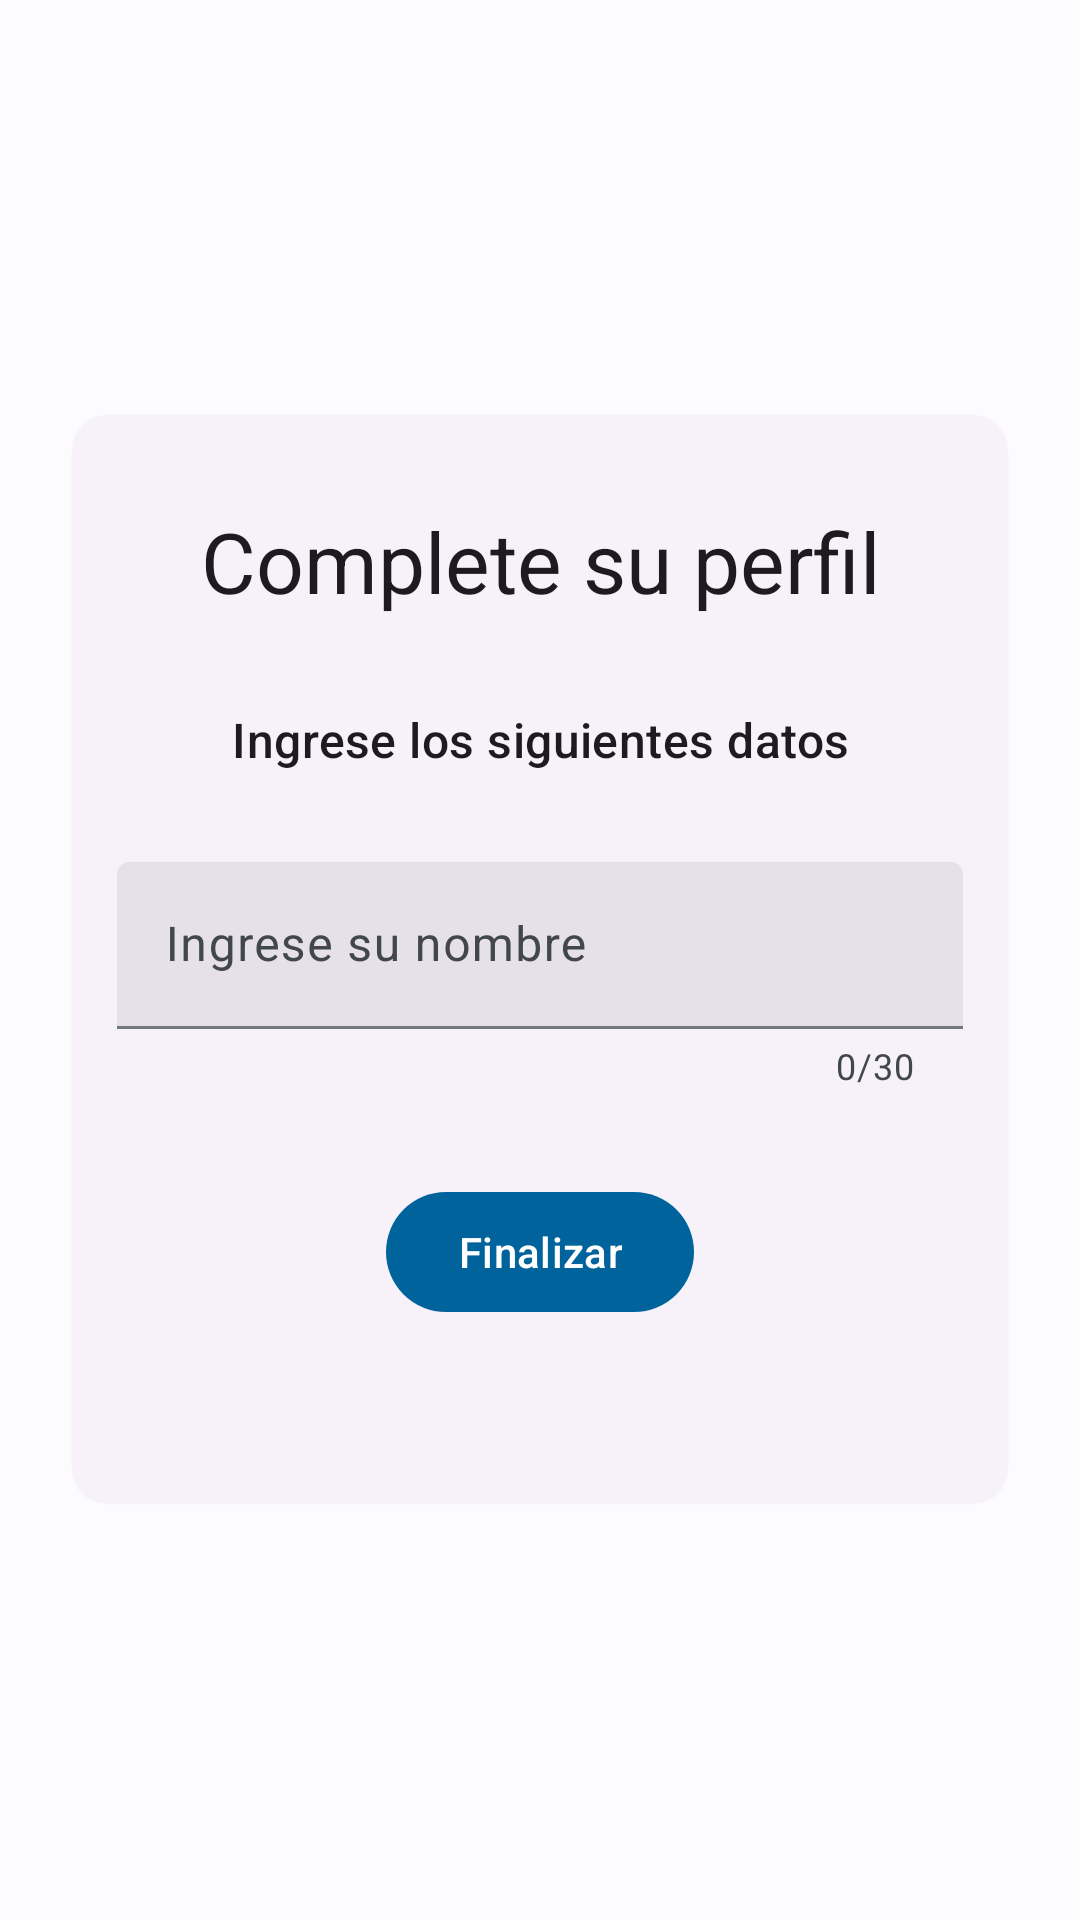

Android layout source for this screen:
<!-- AndroidManifest.xml: application theme Theme.DAM_ProyectoFinal -->
<!-- res/layout/fragment_datos_usuario.xml -->
<?xml version="1.0" encoding="utf-8"?>
<FrameLayout xmlns:android="http://schemas.android.com/apk/res/android"
    xmlns:app="http://schemas.android.com/apk/res-auto"
    xmlns:tools="http://schemas.android.com/tools"
    android:layout_width="match_parent"
    android:layout_height="match_parent"
    android:padding="16dp"
    tools:context=".Vistas.Pantallas.Fragments.DatosUsuario">

    <com.google.android.material.card.MaterialCardView
        android:id="@+id/cardView"
        style="@style/Widget.Material3.CardView.Elevated"
        android:layout_width="match_parent"
        android:layout_height="wrap_content"
        android:layout_gravity="center_vertical"
        android:layout_margin="8dp"
        android:transitionName="cardTransition">

        <LinearLayout
            android:id="@+id/loginLyt"
            android:layout_width="match_parent"
            android:layout_height="match_parent"
            android:orientation="vertical"
            android:paddingLeft="15dp"
            android:paddingTop="30dp"
            android:paddingRight="15dp"
            android:paddingBottom="30dp"
            android:transitionName="loginLayoutTransition">

            <com.google.android.material.textview.MaterialTextView
                android:layout_width="match_parent"
                android:layout_height="wrap_content"
                android:layout_marginBottom="30dp"
                android:text="Complete su perfil"
                android:textAlignment="center"
                android:textAppearance="@style/TextAppearance.Material3.HeadlineMedium"
                android:transitionName="cardTitleTransition" />

            <com.google.android.material.textview.MaterialTextView
                android:layout_width="match_parent"
                android:layout_height="wrap_content"
                android:layout_marginBottom="30dp"
                android:text="Ingrese los siguientes datos"
                android:textAlignment="center"
                android:textAppearance="@style/TextAppearance.Material3.TitleMedium"
                android:transitionName="cardTitleTransition" />

            <com.google.android.material.textfield.TextInputLayout
                android:id="@+id/etUserNameLyt"
                style="@style/Widget.Material3.TextInputLayout.FilledBox"
                android:layout_width="match_parent"
                android:layout_height="match_parent"
                android:layout_marginBottom="30dp"
                android:hint="Ingrese su nombre"
                app:counterMaxLength="30"
                app:counterEnabled="true"
                app:errorEnabled="true"
                app:startIconDrawable="@drawable/outline_person">

                <com.google.android.material.textfield.TextInputEditText
                    android:id="@+id/etUserName"
                    android:maxLength="30"
                    android:layout_width="match_parent"
                    android:layout_height="wrap_content" />

            </com.google.android.material.textfield.TextInputLayout>

            <com.google.android.material.button.MaterialButton
                android:id="@+id/btnFinish"
                style="@style/Widget.Material3.Button"
                android:layout_width="wrap_content"
                android:layout_height="wrap_content"
                android:layout_gravity="center"
                android:layout_marginBottom="30dp"
                android:text="Finalizar"
                android:transitionName="buttonLoginTransition" />


        </LinearLayout>

    </com.google.android.material.card.MaterialCardView>

</FrameLayout>
<!-- resources referenced by this layout -->
<resources>
  <style name="Theme.DAM_ProyectoFinal" parent="Base.Theme.DAM_ProyectoFinal" />
  <color name="md_theme_light_primary">#00639B</color>
  <color name="md_theme_light_onPrimary">#FFFFFF</color>
  <color name="md_theme_light_primaryContainer">#CEE5FF</color>
  <color name="md_theme_light_onPrimaryContainer">#001D33</color>
  <color name="md_theme_light_secondary">#97480A</color>
  <color name="md_theme_light_onSecondary">#FFFFFF</color>
  <color name="md_theme_light_secondaryContainer">#FFDBC9</color>
  <color name="md_theme_light_onSecondaryContainer">#321200</color>
  <color name="md_theme_light_tertiary">#0761A4</color>
  <color name="md_theme_light_onTertiary">#FFFFFF</color>
  <color name="md_theme_light_tertiaryContainer">#D2E4FF</color>
  <color name="md_theme_light_onTertiaryContainer">#001D36</color>
  <color name="md_theme_light_error">#BA1A1A</color>
  <color name="md_theme_light_errorContainer">#FFDAD6</color>
  <color name="md_theme_light_onError">#FFFFFF</color>
  <color name="md_theme_light_onErrorContainer">#410002</color>
  <color name="md_theme_light_background">#FCFCFF</color>
  <color name="md_theme_light_onBackground">#1A1C1E</color>
  <color name="md_theme_light_surface">#FCFCFF</color>
  <color name="md_theme_light_onSurface">#1A1C1E</color>
  <color name="md_theme_light_surfaceVariant">#DEE3EB</color>
  <color name="md_theme_light_onSurfaceVariant">#42474E</color>
  <color name="md_theme_light_outline">#72777F</color>
  <color name="md_theme_light_inverseOnSurface">#F1F0F4</color>
  <color name="md_theme_light_inverseSurface">#2F3033</color>
  <color name="md_theme_light_inversePrimary">#97CBFF</color>
  <style name="ThemeOverlay.App.MaterialAlertDialog" parent="ThemeOverlay.Material3.MaterialAlertDialog.Centered">
          <item name="tint">@color/md_theme_light_onPrimaryContainer</item>
      </style>
  <style name="Widget.App.NavigationView" parent="Widget.Material3.NavigationView">
          <item name="itemIconTint">@color/navigation_item_color</item>
          <item name="itemTextColor">@color/navigation_item_color</item>
          <item name="itemShapeFillColor">@color/navigation_item_background_color</item>
      </style>
  <style name="Widget.App.Snackbar" parent="Widget.Material3.Snackbar">
          <item name="materialThemeOverlay">@style/ThemeOverlay.App.Snackbar</item>
      </style>
  <style name="Widget.App.SnackbarButton" parent="Widget.Material3.Button.TextButton.Snackbar">
          <item name="android:textColor">?attr/colorPrimary</item>
      </style>
  <style name="ThemeOverlay.App.Snackbar" parent="">
          <item name="colorPrimaryInverse">?attr/colorPrimary</item>
          <item name="colorOnSurfaceInverse">?attr/colorPrimary</item>
      </style>
</resources>
